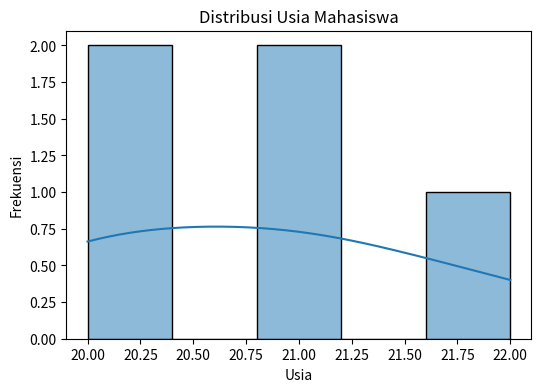
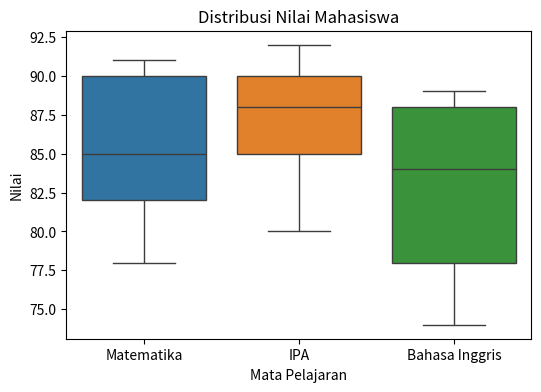
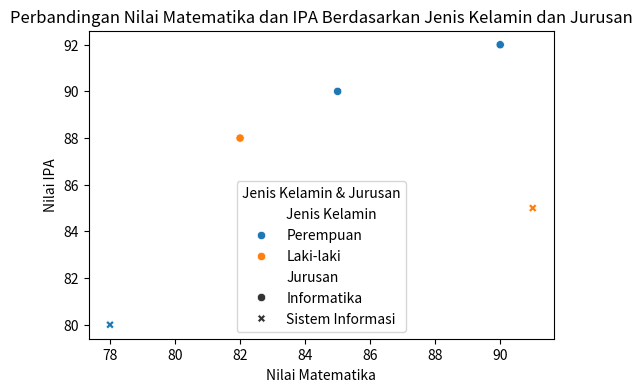
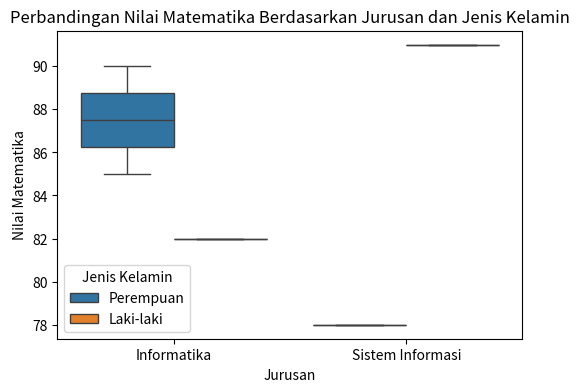

Write the Python code that produced these figures, in order.
import pandas as pd
import seaborn as sns
import matplotlib.pyplot as plt

# Membuat dataset
students_data = {
    'Nama': ['Alice', 'Bob', 'Charlie', 'Daisy', 'Eve'],
    'Usia': [20, 21, 22, 20, 21],
    'Jenis Kelamin': ['Perempuan', 'Laki-laki', 'Laki-laki', 'Perempuan', 'Perempuan'],
    'Jurusan': ['Informatika', 'Informatika', 'Sistem Informasi', 'Sistem Informasi', 'Informatika'],
    'Matematika': [85, 82, 91, 78, 90],
    'IPA': [90, 88, 85, 80, 92],
    'Bahasa Inggris': [78, 74, 89, 84, 88]
}

# Membuat DataFrame
students_df = pd.DataFrame(students_data)

# Menyimpan ke CSV
csv_filename = "students.csv"
students_df.to_csv(csv_filename, index=False)

# Menampilkan tabel
print(students_df)

# Histogram usia mahasiswa
plt.figure(figsize=(6,4))
sns.histplot(students_df['Usia'], kde=True, bins=5)
plt.xlabel("Usia")
plt.ylabel("Frekuensi")
plt.title("Distribusi Usia Mahasiswa")
plt.show()

# Boxplot nilai
plt.figure(figsize=(6,4))
sns.boxplot(data=students_df[['Matematika', 'IPA', 'Bahasa Inggris']])
plt.xlabel("Mata Pelajaran")
plt.ylabel("Nilai")
plt.title("Distribusi Nilai Mahasiswa")
plt.show()

# Scatter plot perbandingan nilai Matematika dan IPA berdasarkan jenis kelamin dan jurusan
plt.figure(figsize=(6,4))
sns.scatterplot(data=students_df, x='Matematika', y='IPA', hue='Jenis Kelamin', style='Jurusan')
plt.xlabel("Nilai Matematika")
plt.ylabel("Nilai IPA")
plt.title("Perbandingan Nilai Matematika dan IPA Berdasarkan Jenis Kelamin dan Jurusan")
plt.legend(title="Jenis Kelamin & Jurusan")
plt.show()

# Boxplot perbandingan nilai Matematika berdasarkan jurusan dan jenis kelamin
plt.figure(figsize=(6,4))
sns.boxplot(x='Jurusan', y='Matematika', hue='Jenis Kelamin', data=students_df)
plt.xlabel("Jurusan")
plt.ylabel("Nilai Matematika")
plt.title("Perbandingan Nilai Matematika Berdasarkan Jurusan dan Jenis Kelamin")
plt.show()
